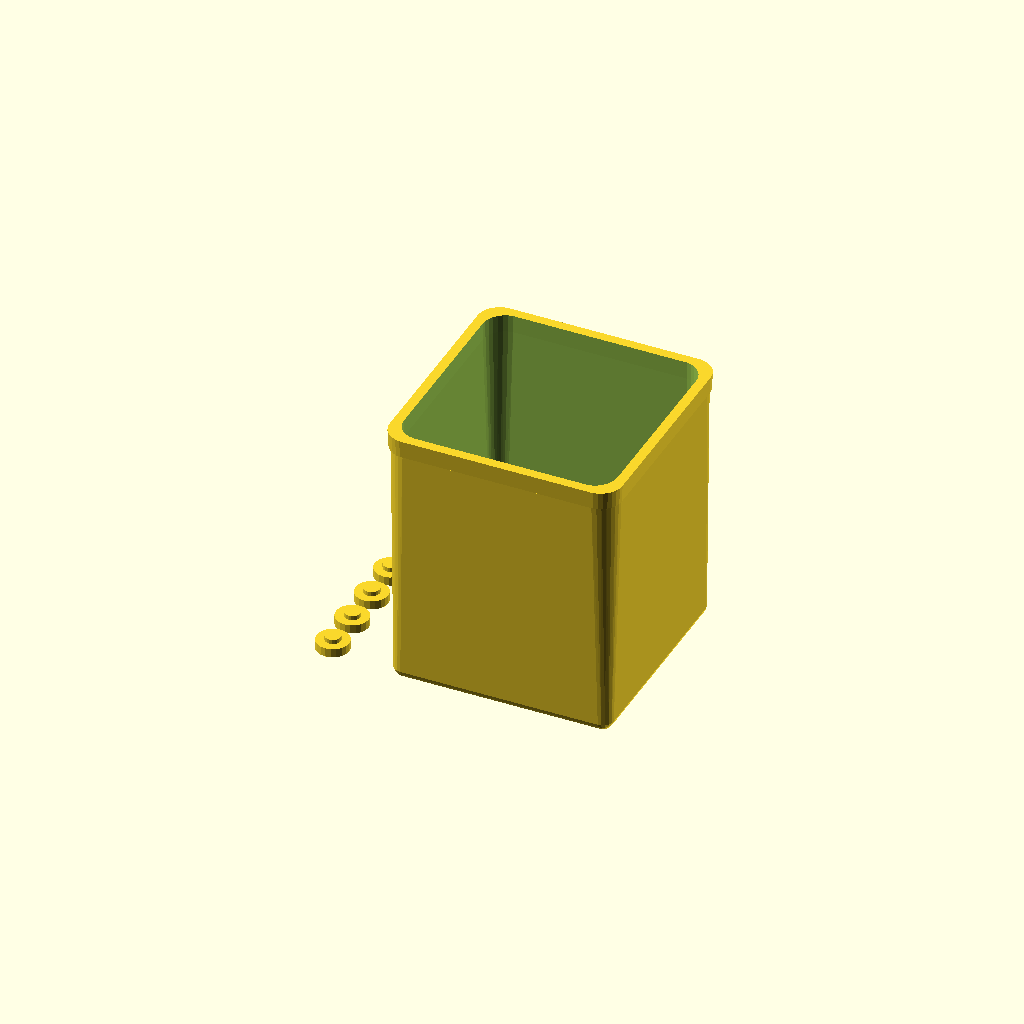
Cell 1: rendered with the file's own defaults.
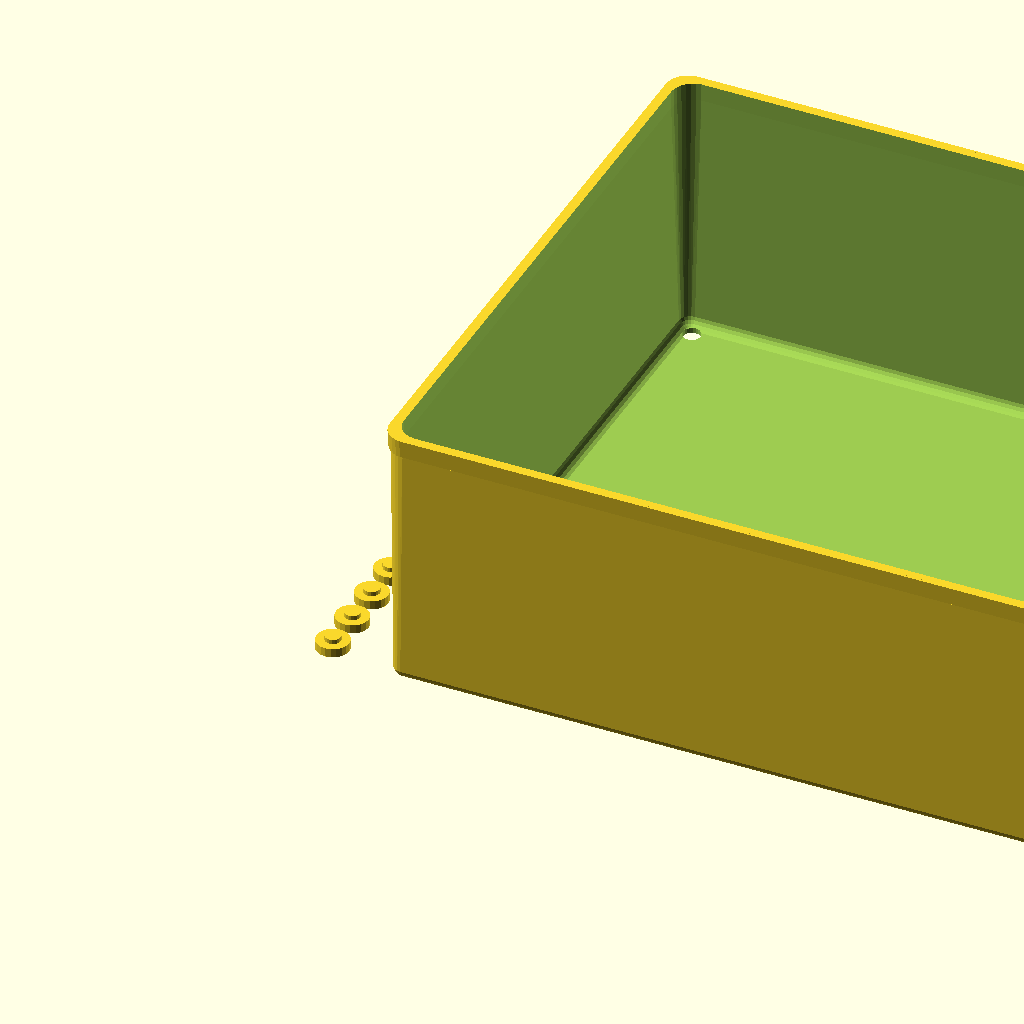
Cell 2: the same model with modulesH = 8.
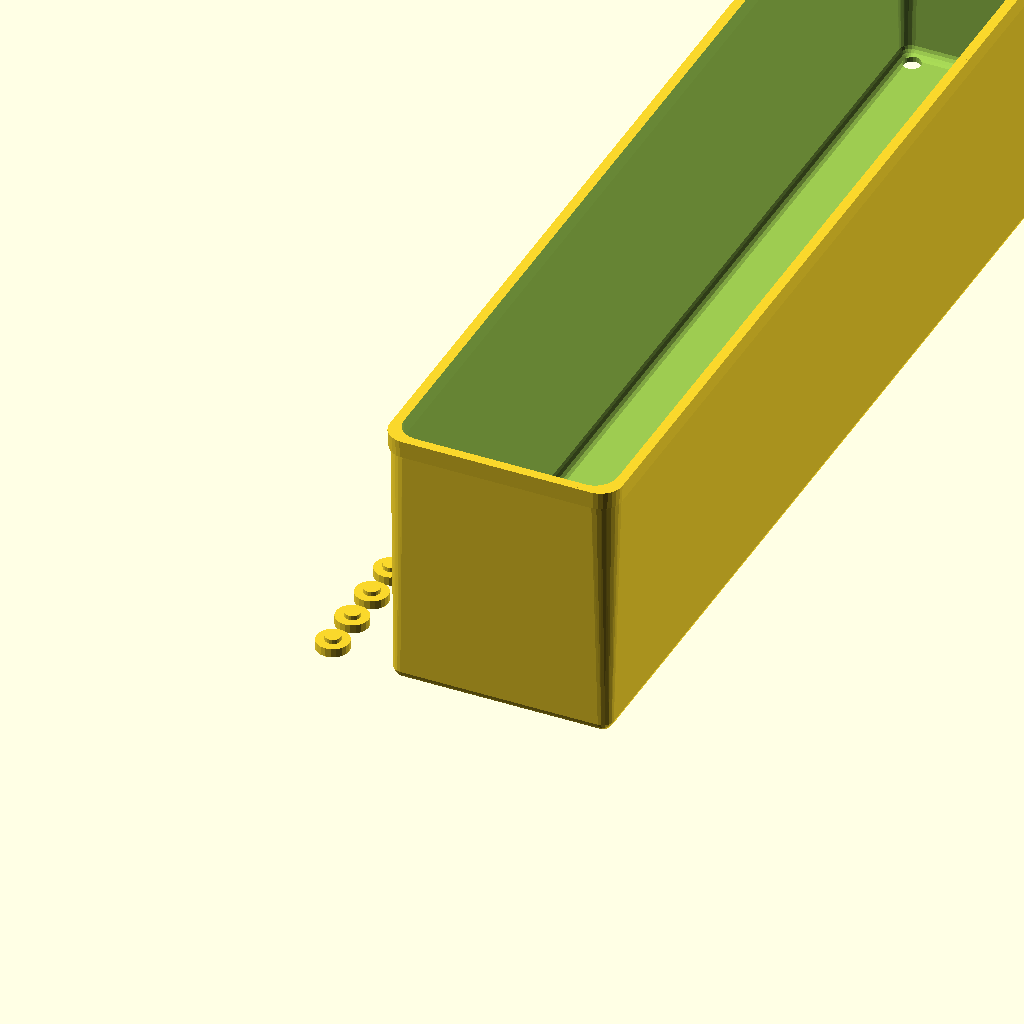
Cell 3: modulesV = 6 (everything else at default).
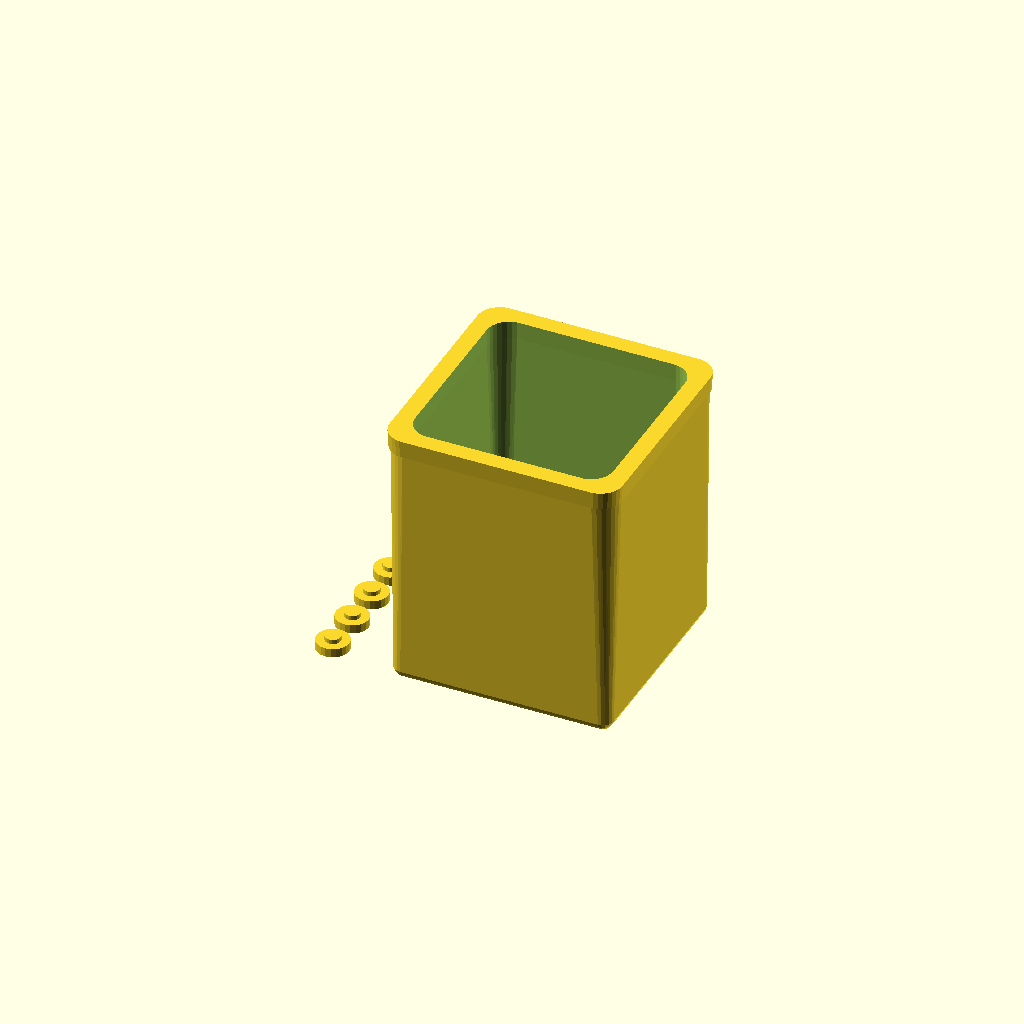
Cell 4: the same model with wallThickness = 3.4.
All cells are drawn from one camera (rotation 55°, 0°, 25°, orthographic, colour scheme Cornfield), so only the parameter changes between them.
OpenSCAD source file inputs/thingiverse/files/thing-73532/Sortimo-T-Boxx-Insert/T-Boxx-Insert.scad:
// created by pretenda
// http://www.thingiverse.com/pretenda/designs

// If you are reading this, sorry for my spaghetti code.

// Options!

/* [T-Boxx Insert] */
// What do you want to render out?
what = "both"; // [boxx:Boxx Insert,pegs:Pegs,both:Both Boxx Insert and Pegs]
// How many units wide?
modulesH = 1; // [1:8]
// How many units deep?
modulesV = 1; // [1:6]

/* [Misc Parameters] */
// Wall Thickness. Too thin and it is a bit flimsy, 1.7 seems about right for me.
wallThickness = 1.7;
// Peg Diameter. This width for me is quite snug, might need to dial it down depending on your printer.
pegDiameter = 7.4;

/* [Hidden] */
pegDistance = 39.5;
baseCornerDiameter = 5;
topCornerDiameter = 10;
topWidth = 52.5;
topLowerWidth = 51.5;
topInnerDiameter = 48.5;
bottomWidth = 49.5;
height = 60.7;



pegSlackH = (modulesH - 1) * ((topWidth - pegDistance));
pegSlackV = (modulesV - 1) * ((topWidth - pegDistance));

blPosX = 0;
blPosY = 0;

brPosX = modulesH * pegDistance + pegSlackH;
brPosY = 0;

tlPosX = 0;
tlPosY = modulesV * pegDistance + pegSlackH;

trPosX = modulesH * pegDistance + pegSlackH;
trPosY = modulesV * pegDistance + pegSlackH;

// Pegs?!
/*translate([0,0,-2]) {
cylinder(2, pegDiameter / 2, pegDiameter / 2);
translate([brPosX, 0, 0]) cylinder(2, pegDiameter / 2, pegDiameter / 2);
translate([0, tlPosY, 0]) cylinder(2, pegDiameter / 2, pegDiameter / 2);
translate([trPosX, trPosY, 0]) cylinder(2, pegDiameter / 2, pegDiameter / 2);
}*/

module boxx()
{

difference()
{

union()
{
hull()
{
translate([-(bottomWidth - pegDistance) / 2 + baseCornerDiameter / 2, -(bottomWidth - pegDistance) / 2 + baseCornerDiameter / 2, baseCornerDiameter / 2]) sphere(baseCornerDiameter/2, $fn = 20);

translate([brPosX, brPosY, 0]) translate([(bottomWidth - pegDistance) / 2 - baseCornerDiameter / 2, -(bottomWidth - pegDistance) / 2 + baseCornerDiameter / 2, baseCornerDiameter / 2]) sphere(baseCornerDiameter/2, $fn = 20);

translate([tlPosX, tlPosY, 0]) translate([-(bottomWidth - pegDistance) / 2 + baseCornerDiameter / 2, (bottomWidth - pegDistance) / 2 - baseCornerDiameter / 2, baseCornerDiameter / 2]) sphere(baseCornerDiameter/2, $fn = 20);

translate([trPosX, trPosY, 0]) translate([(bottomWidth - pegDistance) / 2 - baseCornerDiameter / 2, (bottomWidth - pegDistance) / 2 - baseCornerDiameter / 2, baseCornerDiameter / 2]) sphere(baseCornerDiameter/2, $fn = 20);

// Bottom
translate([blPosX, blPosY, height]) translate([-(topLowerWidth - pegDistance) / 2 + topCornerDiameter / 2, -(topLowerWidth - pegDistance) / 2 + topCornerDiameter / 2, -4]) cylinder(4, topCornerDiameter / 2, topCornerDiameter / 2, $fn = 30);

translate([brPosX, brPosY, height]) translate([(topLowerWidth - pegDistance) / 2 - topCornerDiameter / 2, -(topLowerWidth - pegDistance) / 2 + topCornerDiameter / 2, -4]) cylinder(4, topCornerDiameter / 2, topCornerDiameter / 2, $fn = 30);

translate([tlPosX, tlPosY, height]) translate([-(topLowerWidth - pegDistance) / 2 + topCornerDiameter / 2, (topLowerWidth - pegDistance) / 2 - topCornerDiameter / 2, -4]) cylinder(4, topCornerDiameter / 2, topCornerDiameter / 2, $fn = 30);

translate([trPosX, trPosY, height]) translate([(topLowerWidth - pegDistance) / 2 - topCornerDiameter / 2, (topLowerWidth - pegDistance) / 2 - topCornerDiameter / 2, -4]) cylinder(4, topCornerDiameter / 2, topCornerDiameter / 2, $fn = 30);
}


hull()
{


translate([blPosX, blPosY, height]) translate([-(topWidth - pegDistance) / 2 + topCornerDiameter / 2, -(topWidth - pegDistance) / 2 + topCornerDiameter / 2, -4]) cylinder(4, topCornerDiameter / 2 -0.2, topCornerDiameter / 2, $fn = 30);

translate([brPosX, brPosY, height]) translate([(topWidth - pegDistance) / 2 - topCornerDiameter / 2, -(topWidth - pegDistance) / 2 + topCornerDiameter / 2, -4]) cylinder(4, topCornerDiameter / 2 -0.2, topCornerDiameter / 2, $fn = 30);

translate([tlPosX, tlPosY, height]) translate([-(topWidth - pegDistance) / 2 + topCornerDiameter / 2, (topWidth - pegDistance) / 2 - topCornerDiameter / 2, -4]) cylinder(4, topCornerDiameter / 2 -0.2, topCornerDiameter / 2, $fn = 30);

translate([trPosX, trPosY, height]) translate([(topWidth - pegDistance) / 2 - topCornerDiameter / 2, (topWidth - pegDistance) / 2 - topCornerDiameter / 2, -4]) cylinder(4, topCornerDiameter / 2 -0.2, topCornerDiameter / 2, $fn = 30);

}
}




 // inside carved out
hull()
{
translate([blPosX +wallThickness, blPosY + wallThickness, 1]) translate([-(bottomWidth - pegDistance) / 2 + baseCornerDiameter / 2, -(bottomWidth - pegDistance) / 2 + baseCornerDiameter / 2, baseCornerDiameter / 2]) sphere(baseCornerDiameter/2, $fn = 20);

translate([brPosX - wallThickness, brPosY + wallThickness, 1]) translate([(bottomWidth - pegDistance) / 2 - baseCornerDiameter / 2, -(bottomWidth - pegDistance) / 2 + baseCornerDiameter / 2, baseCornerDiameter / 2]) sphere(baseCornerDiameter/2, $fn = 20);

translate([tlPosX + wallThickness, tlPosY - wallThickness, 1]) translate([-(bottomWidth - pegDistance) / 2 + baseCornerDiameter / 2, (bottomWidth - pegDistance) / 2 - baseCornerDiameter / 2, baseCornerDiameter / 2]) sphere(baseCornerDiameter/2, $fn = 20);

translate([trPosX - wallThickness, trPosY - wallThickness, 1]) translate([(bottomWidth - pegDistance) / 2 - baseCornerDiameter / 2, (bottomWidth - pegDistance) / 2 - baseCornerDiameter / 2, baseCornerDiameter / 2]) sphere(baseCornerDiameter/2, $fn = 20);

// Bottom
translate([blPosX + wallThickness, blPosY + wallThickness, height]) translate([-(topLowerWidth - pegDistance) / 2 + topCornerDiameter / 2, -(topLowerWidth - pegDistance) / 2 + topCornerDiameter / 2, -4]) cylinder(5, topCornerDiameter / 2, topCornerDiameter / 2, $fn = 30);

translate([brPosX - wallThickness, brPosY + wallThickness, height]) translate([(topLowerWidth - pegDistance) / 2 - topCornerDiameter / 2, -(topLowerWidth - pegDistance) / 2 + topCornerDiameter / 2, -4]) cylinder(5, topCornerDiameter / 2, topCornerDiameter / 2, $fn = 30);

translate([tlPosX + wallThickness, tlPosY - wallThickness, height]) translate([-(topLowerWidth - pegDistance) / 2 + topCornerDiameter / 2, (topLowerWidth - pegDistance) / 2 - topCornerDiameter / 2, -4]) cylinder(5, topCornerDiameter / 2, topCornerDiameter / 2, $fn = 30);

translate([trPosX - wallThickness, trPosY- wallThickness, height]) translate([(topLowerWidth - pegDistance) / 2 - topCornerDiameter / 2, (topLowerWidth - pegDistance) / 2 - topCornerDiameter / 2, -4]) cylinder(5, topCornerDiameter / 2, topCornerDiameter / 2, $fn = 30);
}


// Holes for pegs to slot into

cylinder(20, 2, 2, $fn = 20);
translate([brPosX, 0, 0]) cylinder(20, 2, 2, $fn = 20);
translate([0, tlPosY, 0]) cylinder(20, 2, 2, $fn = 20);
translate([trPosX, trPosY, 0]) cylinder(20, 2, 2, $fn = 20);

}
}




module peg() {
union()
{
cylinder(2, pegDiameter/2, pegDiameter/2, $fn = 20);
translate([0,0,1]) cylinder(2, 1.8, 1.8, $fn = 20);
}
}


if (what == "boxx" || what == "both")
{
// Boxx!

boxx();

}

if (what == "pegs" || what == "both")
{
// Pegs!
translate([-20,0,0]) {
translate([0, 0, 0]) peg();
translate([0, pegDiameter + 2, 0]) peg();
translate([0, (pegDiameter+2)*2, 0]) peg();
translate([0, (pegDiameter+2)*3, 0]) peg();
}


}
Parameter table extracted from the source (name, type, default, range or options):
what: string, default "both", options "boxx", "pegs", "both"
modulesH: number, default 1, range 1 to 8
modulesV: number, default 1, range 1 to 6
wallThickness: number, default 1.7
pegDiameter: number, default 7.4
